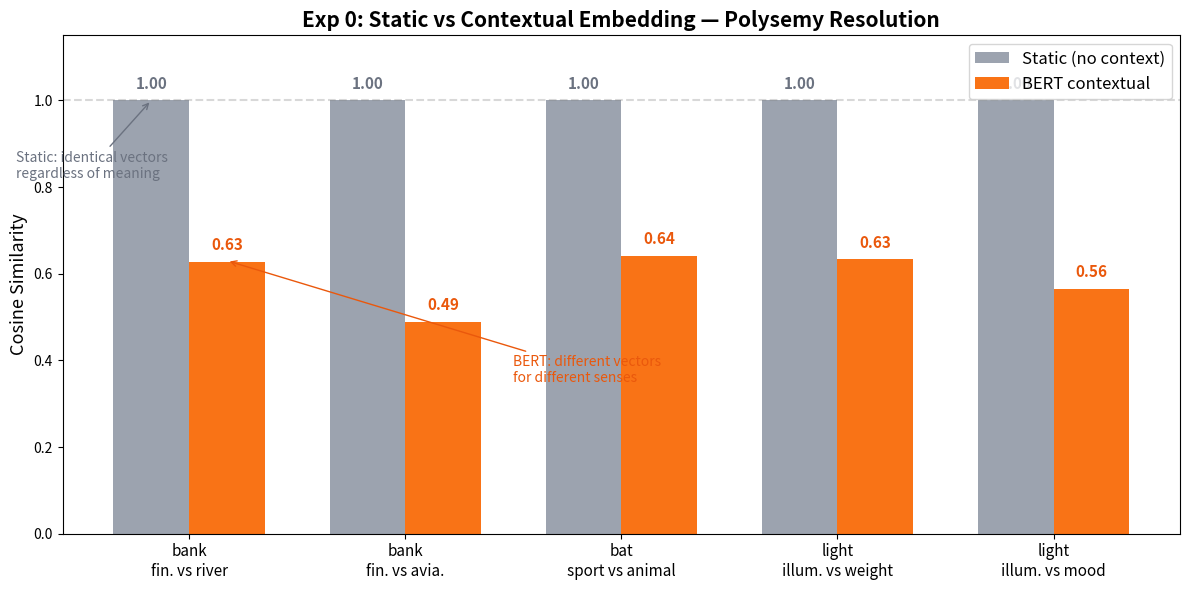

Reproduce this figure in Python. (Note: this script raises an exception after producing the figure.)
"""Generate polysemy visualization for Lab 4 Exp 0."""
import matplotlib.pyplot as plt
import numpy as np

# Data from experiment
words = ['bank\nfin. vs river', 'bank\nfin. vs avia.', 'bat\nsport vs animal',
         'light\nillum. vs weight', 'light\nillum. vs mood']
static_cos = [1.0, 1.0, 1.0, 1.0, 1.0]
context_cos = [0.6268, 0.4885, 0.6415, 0.6329, 0.5648]

x = np.arange(len(words))
width = 0.35

fig, ax = plt.subplots(figsize=(12, 6))
bars1 = ax.bar(x - width/2, static_cos, width, label='Static (no context)', color='#9ca3af')
bars2 = ax.bar(x + width/2, context_cos, width, label='BERT contextual', color='#f97316')

ax.set_ylabel('Cosine Similarity', fontsize=13)
ax.set_title('Exp 0: Static vs Contextual Embedding — Polysemy Resolution', fontsize=15, fontweight='bold')
ax.set_xticks(x)
ax.set_xticklabels(words, fontsize=11)
ax.set_ylim(0, 1.15)
ax.legend(fontsize=12)
ax.axhline(y=1.0, color='gray', linestyle='--', alpha=0.3)

# Annotate
for bar in bars1:
    ax.text(bar.get_x() + bar.get_width()/2., bar.get_height() + 0.02,
            '1.00', ha='center', va='bottom', fontsize=11, fontweight='bold', color='#6b7280')
for bar in bars2:
    ax.text(bar.get_x() + bar.get_width()/2., bar.get_height() + 0.02,
            f'{bar.get_height():.2f}', ha='center', va='bottom', fontsize=11, fontweight='bold', color='#ea580c')

# Add annotation arrow
ax.annotate('Static: identical vectors\nregardless of meaning',
            xy=(0 - width/2, 1.0), xytext=(-0.8, 0.82),
            fontsize=10, color='#6b7280',
            arrowprops=dict(arrowstyle='->', color='#6b7280'))
ax.annotate('BERT: different vectors\nfor different senses',
            xy=(0 + width/2, 0.63), xytext=(1.5, 0.35),
            fontsize=10, color='#ea580c',
            arrowprops=dict(arrowstyle='->', color='#ea580c'))

plt.tight_layout()
plt.savefig('answers/figures/exp0_polysemy.png', dpi=150, bbox_inches='tight')
print("Saved exp0_polysemy.png")
